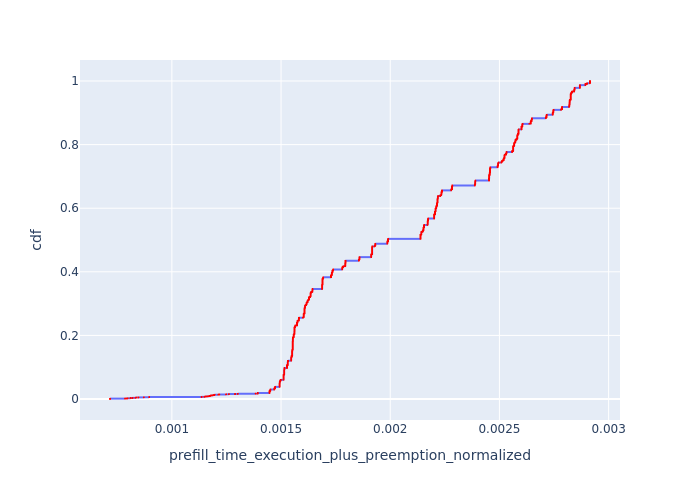

The data file committed next to this chart (first rows):
, Request Id, prefill_time_execution_plus_preemption_n…, cdf
2, 9, 0.0007167, 7.371369600471768e-05
3, 11, 0.0007167, 0.0001474
4, 12, 0.0007167, 0.0002211
5, 13, 0.0007167, 0.0002949
153, 8, 0.0007167, 0.0003686
498, 7, 0.0007167, 0.0004423
505, 10, 0.0007167, 0.000516
0, 1, 0.0007177, 0.0005897
1, 5, 0.0007177, 0.0006634
146, 4, 0.0007177, 0.0007371
147, 6, 0.0007177, 0.0008109
854, 0, 0.0007177, 0.0008846
855, 2, 0.0007177, 0.0009583
863, 3, 0.0007177, 0.001032
11, 33, 0.0007859, 0.001106
172, 28, 0.0007859, 0.001179
543, 29, 0.0007859, 0.001253
544, 30, 0.0007859, 0.001327
551, 31, 0.0007859, 0.001401
552, 32, 0.0007859, 0.001474
560, 34, 0.0007859, 0.001548
506, 14, 0.0007943, 0.001622
512, 15, 0.0007943, 0.001695
513, 16, 0.0007943, 0.001769
521, 17, 0.0007943, 0.001843
522, 18, 0.0007943, 0.001917
530, 19, 0.0007943, 0.00199
898, 20, 0.0007943, 0.002064
12, 40, 0.0007979, 0.002138
179, 35, 0.0007979, 0.002211
180, 37, 0.0007979, 0.002285
181, 38, 0.0007979, 0.002359
561, 36, 0.0007979, 0.002433
569, 41, 0.0007979, 0.002506
942, 39, 0.0007979, 0.00258
13, 42, 0.0008105, 0.002654
575, 44, 0.0008105, 0.002727
582, 46, 0.0008105, 0.002801
588, 48, 0.0008105, 0.002875
952, 43, 0.0008105, 0.002949
963, 45, 0.0008105, 0.003022
972, 47, 0.0008105, 0.003096
16, 58, 0.0008201, 0.00317
202, 61, 0.0008201, 0.003243
611, 56, 0.0008201, 0.003317
617, 57, 0.0008201, 0.003391
622, 60, 0.0008201, 0.003465
623, 62, 0.0008201, 0.003538
1007, 59, 0.0008201, 0.003612
17, 64, 0.0008339, 0.003686
207, 63, 0.0008339, 0.003759
208, 69, 0.0008339, 0.003833
629, 65, 0.0008339, 0.003907
637, 67, 0.0008339, 0.003981
638, 68, 0.0008339, 0.004054
1023, 66, 0.0008339, 0.004128
6, 21, 0.0008363, 0.004202
7, 22, 0.0008363, 0.004275
8, 23, 0.0008363, 0.004349
9, 24, 0.0008363, 0.004423
... 13,506 more rows
